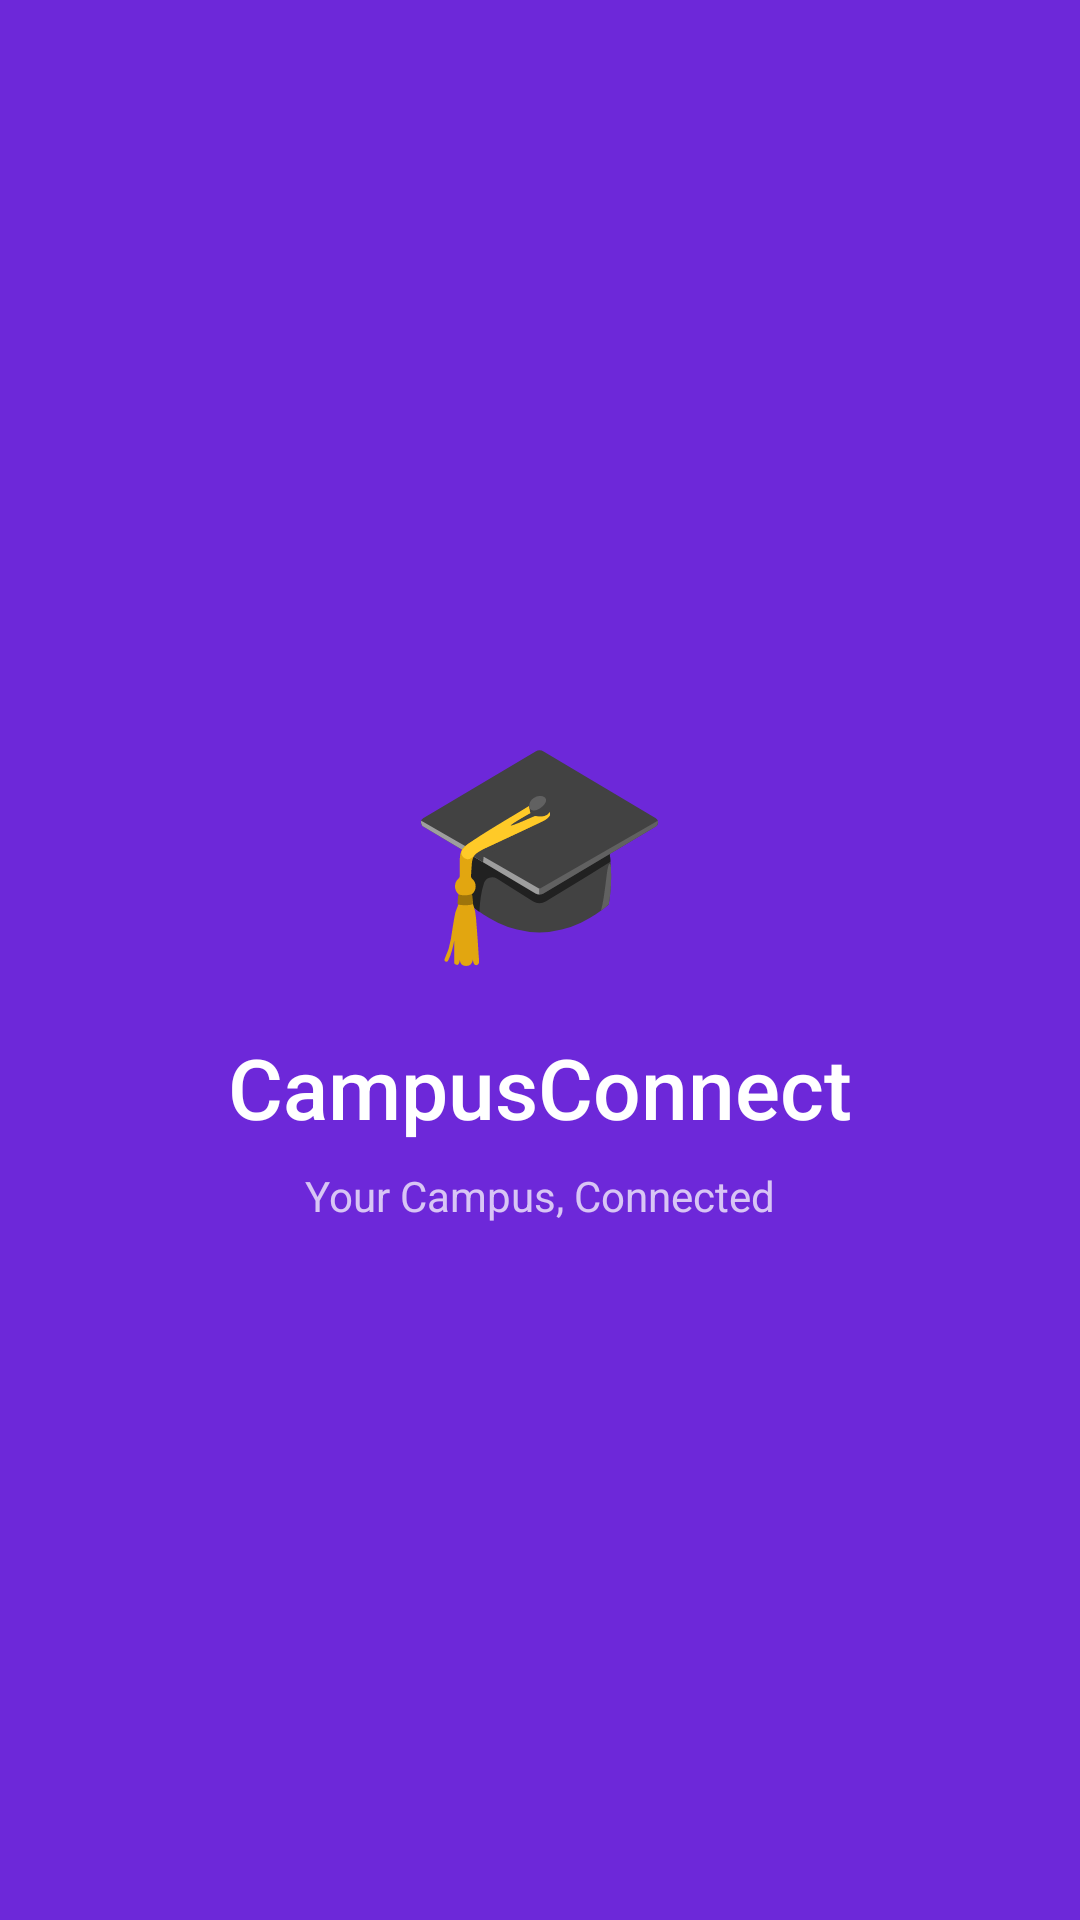

Write the Android layout XML for this screen, with the resource values it uses.
<!-- AndroidManifest.xml: activity theme Theme.CampusServiceApp.Splash -->
<!-- res/layout/activity_splash.xml -->
<?xml version="1.0" encoding="utf-8"?>
<FrameLayout xmlns:android="http://schemas.android.com/apk/res/android"
    android:layout_width="match_parent"
    android:layout_height="match_parent"
    android:background="@color/primary">

    <LinearLayout
        android:layout_width="wrap_content"
        android:layout_height="wrap_content"
        android:layout_gravity="center"
        android:gravity="center"
        android:orientation="vertical">

        <TextView
            android:id="@+id/tvLogo"
            android:layout_width="wrap_content"
            android:layout_height="wrap_content"
            android:text="🎓"
            android:textSize="72sp" />

        <TextView
            android:layout_width="wrap_content"
            android:layout_height="wrap_content"
            android:layout_marginTop="16dp"
            android:fontFamily="sans-serif-medium"
            android:text="@string/app_name"
            android:textColor="@android:color/white"
            android:textSize="28sp" />

        <TextView
            android:layout_width="wrap_content"
            android:layout_height="wrap_content"
            android:layout_marginTop="8dp"
            android:text="Your Campus, Connected"
            android:textColor="#BBFFFFFF"
            android:textSize="14sp" />
    </LinearLayout>

    <ProgressBar
        android:layout_width="32dp"
        android:layout_height="32dp"
        android:layout_gravity="center_horizontal|bottom"
        android:layout_marginBottom="64dp"
        android:indeterminateTint="@android:color/white" />
</FrameLayout>
<!-- resources referenced by this layout -->
<resources>
  <color name="primary">#FF6D28D9</color>
  <string name="app_name">CampusConnect</string>
  <style name="Theme.CampusServiceApp.Splash" parent="Theme.Material3.Light.NoActionBar">
          <item name="android:statusBarColor">@color/splash_start</item>
          <item name="android:navigationBarColor">@color/splash_end</item>
      </style>
  <color name="splash_start">#FF4C1D95</color>
  <color name="splash_end">#FF7C3AED</color>
</resources>
